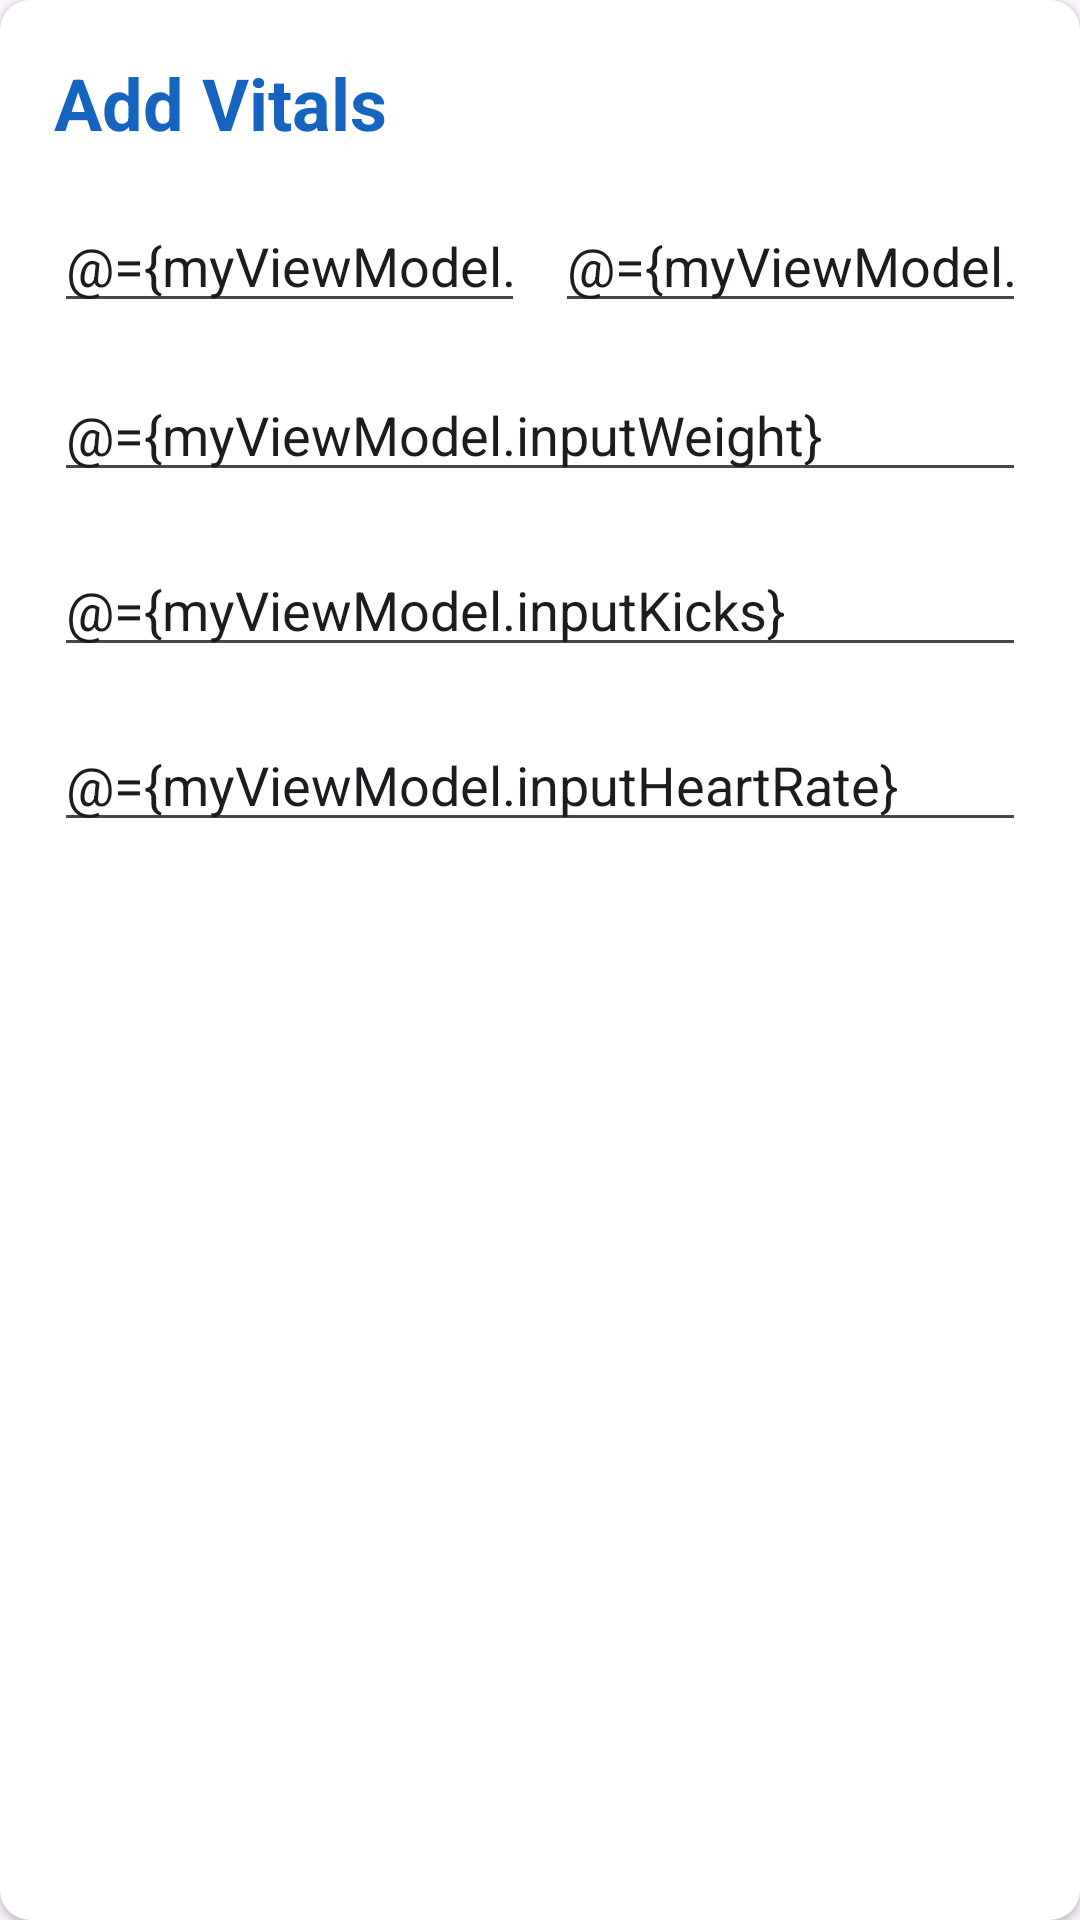

Layout XML and referenced resources for this Android screen:
<!-- AndroidManifest.xml: application theme Theme.VitalTrack -->
<!-- res/layout/add_vitals_dialog.xml -->
<?xml version="1.0" encoding="utf-8"?>
<layout xmlns:android="http://schemas.android.com/apk/res/android"
    xmlns:tools="http://schemas.android.com/tools">
    <data>
        <variable
            name="myViewModel"
            type="com.myexample.vitaltrack.VitalViewModel" />
    </data>
<androidx.cardview.widget.CardView
    android:layout_width="310dp"
    android:layout_height="410dp"
    xmlns:app="http://schemas.android.com/apk/res-auto"
    app:cardCornerRadius="10dp">

    <LinearLayout
        android:layout_width="match_parent"
        android:layout_height="match_parent"
        android:orientation="vertical"
        android:layout_margin="18dp">

        <TextView
            android:layout_width="wrap_content"
            android:layout_height="wrap_content"
            android:layout_marginBottom="16dp"
            android:text="Add Vitals"
            android:textSize="24sp"
            android:textStyle="bold"
            android:textColor="@color/colorPrimary"/>

        <LinearLayout
            android:layout_width="match_parent"
            android:layout_height="wrap_content"
            android:orientation="horizontal">

            <EditText
                android:id="@+id/sysBpEt"
                android:inputType="number"
                android:layout_width="match_parent"
                android:layout_height="wrap_content"
                android:layout_marginRight="5dp"
                android:hint="Sys Bp"
                android:layout_weight="1"
                android:text="@={myViewModel.inputSysBp}"/>

            <EditText
                android:id="@+id/diaBpEt"
                android:inputType="number"
                android:layout_width="match_parent"
                android:layout_height="wrap_content"
                android:layout_marginLeft="5dp"
                android:hint="Dia Bp"
                android:layout_weight="1"
                android:text="@={myViewModel.inputDiaBp}"/>
        </LinearLayout>

        <EditText
            android:id="@+id/weightEt"
            android:inputType="numberDecimal"
            android:layout_width="match_parent"
            android:layout_height="wrap_content"
            android:hint="Weight (in Kg)"
            android:layout_marginTop="15dp"
            android:text="@={myViewModel.inputWeight}"/>

        <EditText
            android:id="@+id/bloodSugarEt"
            android:inputType="number"
            android:layout_width="match_parent"
            android:layout_height="wrap_content"
            android:hint="Blood Sugar"
            android:layout_marginTop="17dp"
            android:text="@={myViewModel.inputKicks}"/>

        <EditText
            android:id="@+id/heartRateEt"
            android:inputType="number"
            android:layout_width="match_parent"
            android:layout_height="wrap_content"
            android:hint="Heart Rate"
            android:layout_marginTop="17dp"
            android:text="@={myViewModel.inputHeartRate}"/>

        <androidx.appcompat.widget.AppCompatButton
            android:id="@+id/submitBtn"
            android:layout_width="185dp"
            android:layout_height="39dp"
            android:text="Submit"
            android:textColor="@color/white"
            android:layout_gravity="center"
            android:layout_marginTop="50dp"
            android:background="@drawable/custom_add_vitals_btn"
            android:onClick="@{()->myViewModel.insertVital()}"/>

    </LinearLayout>
</androidx.cardview.widget.CardView>
</layout>
<!-- resources referenced by this layout -->
<resources>
  <color name="colorPrimary">#1565C0</color>
  <color name="white">#FFFFFFFF</color>
  <style name="Theme.VitalTrack" parent="Base.Theme.VitalTrack" />
  <style name="Base.Theme.VitalTrack" parent="Theme.Material3.DayNight.NoActionBar">
          <item name="colorPrimary">@color/colorPrimaryDark</item>
      </style>
  <color name="colorPrimaryDark">#0D47A1</color>
</resources>
